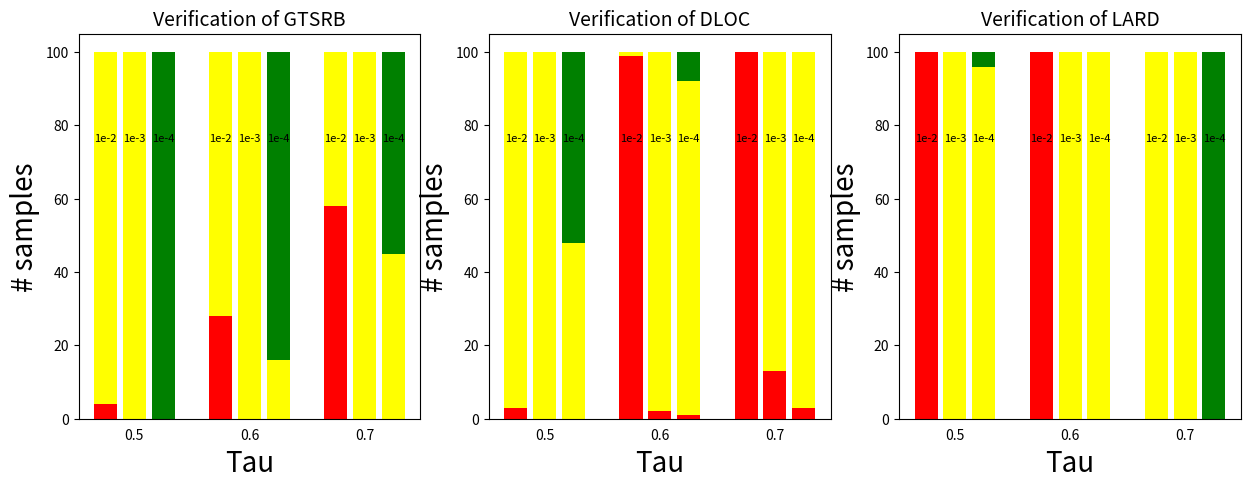

Recreate this plot in Python.
import matplotlib.pyplot as plt

# For each dataset we take 3 different tau values - [0.5, 0.6, 0.7]
# For each tua we take 3 different epsilon values - [1e-2, 1e-3, 1e-4]
# For each epsilon we have 3 different categories - ['unsafe-pgd', 'unknown', 'safe-incomplete']
# For each epsilon we give new x value - tau + [-0.05, 0, 0.05]
GTSRB_dict = {'0.5': {0.01: {"unknown": 96, "unsafe-pgd": 4}, 0.001: {"unknown": 100}, 0.0001: {"safe-incomplete": 100}}, '0.6': {0.01: {"unknown": 72, "unsafe-pgd": 28}, 0.001: {"unknown": 100}, 0.0001: {"unknown": 16, "safe-incomplete": 84}}, '0.7': {0.01: {"unknown": 42, "unsafe-pgd": 58}, 0.001: {"unknown": 100}, 0.0001: {"safe-incomplete": 55, "unknown": 45}}}
DLOC_dict = {'0.5': {0.01: {"unknown": 97, "unsafe-pgd": 3}, 0.001: {"unknown": 100}, 0.0001: {"unknown": 48, "safe-incomplete": 52}}, '0.6': {0.01: {"unknown": 1, "unsafe-pgd": 99}, 0.001: {"unknown": 98, "unsafe-pgd": 2}, 0.0001: {"unknown": 91, "safe-incomplete": 8, "unsafe-pgd": 1}}, '0.7': {0.01: {"unsafe-pgd": 100}, 0.001: {"unknown": 87, "unsafe-pgd": 13}, 0.0001: {"unsafe-pgd": 3, "unknown": 97}}}
LARD_dict = {'0.5': {0.01: {"unsafe-pgd": 100}, 0.001: {"unknown": 100}, 0.0001: {"unknown": 96, "safe-incomplete": 4}}, '0.6': {0.01: {"unsafe-pgd": 100}, 0.001: {"unknown": 100}, 0.0001: {"unknown": 100}}, '0.7': {0.01: {"unknown": 100}, 0.001: {"unknown": 100}, 0.0001: {"safe-incomplete": 100}}}

# For each dataset, for each tau, for each epsilon, sort by the order of: 'unsafe-pgd', 'unknown', 'safe-incomplete'
for dataset in [GTSRB_dict, DLOC_dict, LARD_dict]:
    for tau in ['0.5', '0.6', '0.7']:
        for epsilon in [0.01, 0.001, 0.0001]:
            dataset[tau][epsilon] = dict(sorted(dataset[tau][epsilon].items(), key=lambda item: ['unsafe-pgd', 'unknown', 'safe-incomplete'].index(item[0])))

# Tau values
tau = [0.5, 0.6, 0.7]
epsilons = ["1e-2", "1e-3", "1e-4"]
total_height = 100
# Define the colors for each category
colors = {
    'unsafe-pgd': 'red',
    'unknown': 'yellow',
    'safe-incomplete': 'green'
}
fig, axs = plt.subplots(1, 3, figsize=(15, 5))

# plot GTSRB
axs[0].set_title('GTSRB', fontsize=14)

legend_labels = set()

# Iterate through the dictionary to plot bars
for t in tau:
    for key in GTSRB_dict[str(t)].keys():
        bottom = 0
        for category, count in GTSRB_dict[str(t)][key].items():
            # Compute the height of the segment
            height = count / total_height * 100
            # Check if category label is already in the legend set
            label = category if category not in legend_labels else ""
            # Plot the bar segment, size of each bar 0.005
            x_val = t + [-0.025, 0, 0.025][list(GTSRB_dict[str(t)].keys()).index(key)]
            axs[0].bar(x_val, height, color=colors[category], label=label, bottom=bottom, width=0.02)
            # Update the bottom position
            bottom += height
            # Add category to legend set
            legend_labels.add(category)
        # write above the bar the value of epsilon (current key)
        eps2write = epsilons[list(GTSRB_dict[str(t)].keys()).index(key)]
        x_val = t + [-0.025, 0, 0.025][list(GTSRB_dict[str(t)].keys()).index(key)]
        axs[0].text(x_val, 75, str(eps2write), ha='center', va='bottom', fontsize=8)

# Add labels and title
axs[0].set_xlabel('Tau', fontsize=20)
axs[0].set_ylabel('# samples', fontsize=20)
axs[0].set_title('Verification of GTSRB', fontsize=14)
# set x ticks to [0.5, 0.6, 0.7], delete the line between the axis and the ticks
axs[0].set_xticks([0.5, 0.6, 0.7])
axs[0].tick_params(axis='x', which='both', bottom=False)

# plot DLOC
axs[1].set_title('DLOC', fontsize=14)

legend_labels = set()

# Iterate through the dictionary to plot bars
for t in tau:
    for key in DLOC_dict[str(t)].keys():
        bottom = 0
        for category, count in DLOC_dict[str(t)][key].items():
            # Compute the height of the segment
            height = count / total_height * 100
            # Check if category label is already in the legend set
            label = category if category not in legend_labels else ""
            # Plot the bar segment, size of each bar 0.005
            x_val = t + [-0.025, 0, 0.025][list(GTSRB_dict[str(t)].keys()).index(key)]
            axs[1].bar(x_val, height, color=colors[category], label=label, bottom=bottom, width=0.02)
            # Update the bottom position
            bottom += height
            # Add category to legend set
            legend_labels.add(category)
        # write above the bar the value of epsilon (current key)
        eps2write = epsilons[list(GTSRB_dict[str(t)].keys()).index(key)]
        x_val = t + [-0.025, 0, 0.025][list(GTSRB_dict[str(t)].keys()).index(key)]
        axs[1].text(x_val, 75, str(eps2write), ha='center', va='bottom', fontsize=8)

# Add labels and title
axs[1].set_xlabel('Tau', fontsize=20)
axs[1].set_ylabel('# samples', fontsize=20)
axs[1].set_title('Verification of DLOC', fontsize=14)
# set x ticks to [0.5, 0.6, 0.7], delete the line between the axis and the ticks
axs[1].set_xticks([0.5, 0.6, 0.7])
axs[1].tick_params(axis='x', which='both', bottom=False)

# Display the legend with unique entries
# axs[1].legend(title='Categories')

# plot LARD
axs[2].set_title('LARD', fontsize=14)

legend_labels = set()

# Iterate through the dictionary to plot bars
for t in tau:
    for key in LARD_dict[str(t)].keys():
        bottom = 0
        for category, count in LARD_dict[str(t)][key].items():
            # Compute the height of the segment
            height = count / total_height * 100
            # Check if category label is already in the legend set
            label = category if category not in legend_labels else ""
            # Plot the bar segment, size of each bar 0.005
            x_val = t + [-0.025, 0, 0.025][list(GTSRB_dict[str(t)].keys()).index(key)]
            axs[2].bar(x_val, height, color=colors[category], label=label, bottom=bottom, width=0.02)
            # Update the bottom position
            bottom += height
            # Add category to legend set
            legend_labels.add(category)
        # write above the bar the value of epsilon (current key)
        eps2write = epsilons[list(GTSRB_dict[str(t)].keys()).index(key)]
        x_val = t + [-0.025, 0, 0.025][list(GTSRB_dict[str(t)].keys()).index(key)]
        axs[2].text(x_val, 75, str(eps2write), ha='center', va='bottom', fontsize=8)
        
# Add labels and title
axs[2].set_xlabel('Tau', fontsize=20)
axs[2].set_ylabel('# samples', fontsize=20)
axs[2].set_title('Verification of LARD', fontsize=14)
# set x ticks to [0.5, 0.6, 0.7], delete the line between the axis and the ticks
axs[2].set_xticks([0.5, 0.6, 0.7])
axs[2].tick_params(axis='x', which='both', bottom=False)

# Display the plot
plt.show()
plt.savefig('res3_diff_tau.pdf')
plt.savefig('res3_diff_tau.png')
plt.close()
